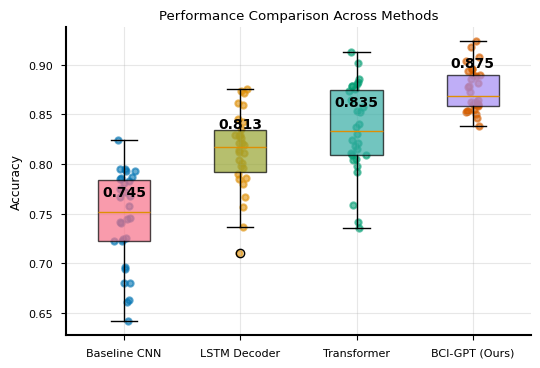
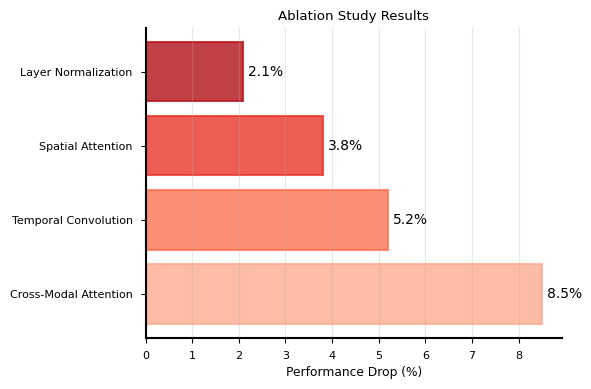

Python code for these plots, in order:
"""Academic publication generator for BCI-GPT research with automated LaTeX and figure generation."""

import json
import numpy as np
import matplotlib.pyplot as plt
import seaborn as sns
from typing import Dict, List, Optional, Tuple, Any, Union
from pathlib import Path
from dataclasses import dataclass, field
import pandas as pd
from datetime import datetime
import logging
import re

# Set publication-quality plotting style
plt.style.use('seaborn-v0_8-paper')
sns.set_palette("husl")

logging.basicConfig(level=logging.INFO)
logger = logging.getLogger(__name__)


@dataclass
class PublicationConfig:
    """Configuration for academic publication generation."""
    venue: str = "NeurIPS"  # NeurIPS, ICML, Nature, IEEE_TBME, etc.
    template_style: str = "neurips"  # neurips, icml, nature, ieee
    include_appendix: bool = True
    generate_figures: bool = True
    figure_format: str = "pdf"  # pdf, png, svg
    font_family: str = "Times"
    font_size: int = 10
    line_width: float = 1.5
    figure_dpi: int = 300
    color_blind_safe: bool = True
    
    def get_style_config(self) -> Dict[str, Any]:
        """Get venue-specific style configuration."""
        styles = {
            "neurips": {
                "columns": 2,
                "page_limit": 8,
                "font": "times",
                "bibliography_style": "neurips"
            },
            "nature": {
                "columns": 1,
                "page_limit": None,
                "font": "times",
                "bibliography_style": "nature"
            },
            "ieee": {
                "columns": 2,
                "page_limit": 12,
                "font": "times",
                "bibliography_style": "IEEEtran"
            }
        }
        return styles.get(self.template_style, styles["neurips"])


@dataclass
class PaperSection:
    """Represents a section of the academic paper."""
    title: str
    content: str
    subsections: List['PaperSection'] = field(default_factory=list)
    figures: List[str] = field(default_factory=list)
    tables: List[str] = field(default_factory=list)
    equations: List[str] = field(default_factory=list)


@dataclass
class FigureSpec:
    """Specification for generating publication figures."""
    figure_id: str
    title: str
    caption: str
    figure_type: str  # line_plot, bar_chart, heatmap, confusion_matrix, etc.
    data: Dict[str, Any]
    layout: str = "single"  # single, subplot, grid
    size: Tuple[float, float] = (6, 4)  # width, height in inches


class PublicationFigureGenerator:
    """Generate publication-quality figures for BCI-GPT research."""
    
    def __init__(self, config: PublicationConfig):
        self.config = config
        self._setup_matplotlib()
    
    def _setup_matplotlib(self):
        """Configure matplotlib for publication-quality output."""
        plt.rcParams.update({
            'font.family': self.config.font_family,
            'font.size': self.config.font_size,
            'axes.linewidth': self.config.line_width,
            'lines.linewidth': self.config.line_width,
            'patch.linewidth': self.config.line_width,
            'axes.spines.top': False,
            'axes.spines.right': False,
            'figure.dpi': self.config.figure_dpi,
            'savefig.dpi': self.config.figure_dpi,
            'savefig.bbox': 'tight',
            'savefig.pad_inches': 0.1
        })
        
        if self.config.color_blind_safe:
            # Use colorblind-friendly palette
            sns.set_palette("colorblind")
    
    def generate_performance_comparison(self, 
                                      data: Dict[str, List[float]], 
                                      figure_spec: FigureSpec,
                                      output_path: Path) -> Path:
        """Generate performance comparison figure."""
        
        fig, ax = plt.subplots(1, 1, figsize=figure_spec.size)
        
        methods = list(data.keys())
        performances = [data[method] for method in methods]
        
        # Create box plot with individual points
        bp = ax.boxplot(performances, labels=methods, patch_artist=True)
        
        # Color boxes
        colors = sns.color_palette("husl", len(methods))
        for patch, color in zip(bp['boxes'], colors):
            patch.set_facecolor(color)
            patch.set_alpha(0.7)
        
        # Add individual data points
        for i, perf in enumerate(performances, 1):
            x = np.random.normal(i, 0.04, size=len(perf))
            ax.scatter(x, perf, alpha=0.6, s=20)
        
        # Add mean values as text
        for i, perf in enumerate(performances, 1):
            mean_val = np.mean(perf)
            ax.text(i, mean_val + 0.02, f'{mean_val:.3f}', 
                   ha='center', va='bottom', fontweight='bold')
        
        ax.set_ylabel('Accuracy')
        ax.set_title(figure_spec.title)
        ax.grid(True, alpha=0.3)
        
        # Save figure
        figure_path = output_path / f"{figure_spec.figure_id}.{self.config.figure_format}"
        plt.savefig(figure_path, format=self.config.figure_format)
        plt.close()
        
        logger.info(f"Generated performance comparison: {figure_path}")
        return figure_path
    
    def generate_ablation_study(self, 
                              data: Dict[str, float], 
                              figure_spec: FigureSpec,
                              output_path: Path) -> Path:
        """Generate ablation study figure."""
        
        fig, ax = plt.subplots(1, 1, figsize=figure_spec.size)
        
        components = list(data.keys())
        performance_drops = list(data.values())
        
        # Sort by performance drop (importance)
        sorted_pairs = sorted(zip(components, performance_drops), key=lambda x: x[1], reverse=True)
        components, performance_drops = zip(*sorted_pairs)
        
        # Create horizontal bar chart
        bars = ax.barh(range(len(components)), performance_drops, alpha=0.8)
        
        # Color bars by importance
        for i, bar in enumerate(bars):
            bar.set_color(plt.cm.Reds(0.3 + 0.7 * i / len(bars)))
        
        ax.set_yticks(range(len(components)))
        ax.set_yticklabels(components)
        ax.set_xlabel('Performance Drop (%)')
        ax.set_title(figure_spec.title)
        ax.grid(True, alpha=0.3, axis='x')
        
        # Add value labels
        for i, v in enumerate(performance_drops):
            ax.text(v + 0.1, i, f'{v:.1f}%', va='center')
        
        plt.tight_layout()
        
        figure_path = output_path / f"{figure_spec.figure_id}.{self.config.figure_format}"
        plt.savefig(figure_path, format=self.config.figure_format)
        plt.close()
        
        logger.info(f"Generated ablation study: {figure_path}")
        return figure_path
    
    def generate_attention_heatmap(self, 
                                 attention_weights: np.ndarray,
                                 eeg_channels: List[str],
                                 tokens: List[str],
                                 figure_spec: FigureSpec,
                                 output_path: Path) -> Path:
        """Generate attention visualization heatmap."""
        
        fig, ax = plt.subplots(1, 1, figsize=figure_spec.size)
        
        # Create heatmap
        im = ax.imshow(attention_weights, cmap='Blues', aspect='auto')
        
        # Set ticks and labels
        ax.set_xticks(range(len(tokens)))
        ax.set_xticklabels(tokens, rotation=45, ha='right')
        ax.set_yticks(range(len(eeg_channels)))
        ax.set_yticklabels(eeg_channels)
        
        # Add colorbar
        cbar = plt.colorbar(im, ax=ax)
        cbar.set_label('Attention Weight', rotation=270, labelpad=15)
        
        ax.set_xlabel('Tokens')
        ax.set_ylabel('EEG Channels')
        ax.set_title(figure_spec.title)
        
        plt.tight_layout()
        
        figure_path = output_path / f"{figure_spec.figure_id}.{self.config.figure_format}"
        plt.savefig(figure_path, format=self.config.figure_format)
        plt.close()
        
        logger.info(f"Generated attention heatmap: {figure_path}")
        return figure_path
    
    def generate_temporal_analysis(self, 
                                 time_series_data: Dict[str, np.ndarray],
                                 time_points: np.ndarray,
                                 figure_spec: FigureSpec,
                                 output_path: Path) -> Path:
        """Generate temporal analysis figure."""
        
        fig, ax = plt.subplots(1, 1, figsize=figure_spec.size)
        
        for label, data in time_series_data.items():
            # Calculate mean and standard error
            mean_data = np.mean(data, axis=0)
            se_data = np.std(data, axis=0) / np.sqrt(data.shape[0])
            
            # Plot line with error band
            ax.plot(time_points, mean_data, label=label, linewidth=2)
            ax.fill_between(time_points, 
                           mean_data - se_data, 
                           mean_data + se_data, 
                           alpha=0.3)
        
        ax.set_xlabel('Time (s)')
        ax.set_ylabel('Amplitude')
        ax.set_title(figure_spec.title)
        ax.legend()
        ax.grid(True, alpha=0.3)
        
        plt.tight_layout()
        
        figure_path = output_path / f"{figure_spec.figure_id}.{self.config.figure_format}"
        plt.savefig(figure_path, format=self.config.figure_format)
        plt.close()
        
        logger.info(f"Generated temporal analysis: {figure_path}")
        return figure_path
    
    def generate_confusion_matrix(self, 
                                cm: np.ndarray,
                                class_labels: List[str],
                                figure_spec: FigureSpec,
                                output_path: Path) -> Path:
        """Generate confusion matrix visualization."""
        
        fig, ax = plt.subplots(1, 1, figsize=figure_spec.size)
        
        # Normalize confusion matrix
        cm_normalized = cm.astype('float') / cm.sum(axis=1)[:, np.newaxis]
        
        # Create heatmap
        im = ax.imshow(cm_normalized, interpolation='nearest', cmap='Blues')
        
        # Add text annotations
        thresh = cm_normalized.max() / 2.
        for i in range(cm_normalized.shape[0]):
            for j in range(cm_normalized.shape[1]):
                ax.text(j, i, f'{cm[i, j]}\n({cm_normalized[i, j]:.2f})',
                       ha="center", va="center",
                       color="white" if cm_normalized[i, j] > thresh else "black")
        
        ax.set_xticks(range(len(class_labels)))
        ax.set_xticklabels(class_labels)
        ax.set_yticks(range(len(class_labels)))
        ax.set_yticklabels(class_labels)
        
        ax.set_xlabel('Predicted Label')
        ax.set_ylabel('True Label')
        ax.set_title(figure_spec.title)
        
        # Add colorbar
        plt.colorbar(im, ax=ax)
        
        plt.tight_layout()
        
        figure_path = output_path / f"{figure_spec.figure_id}.{self.config.figure_format}"
        plt.savefig(figure_path, format=self.config.figure_format)
        plt.close()
        
        logger.info(f"Generated confusion matrix: {figure_path}")
        return figure_path


class AcademicPaperGenerator:
    """Generate complete academic papers for BCI-GPT research."""
    
    def __init__(self, config: PublicationConfig):
        self.config = config
        self.figure_generator = PublicationFigureGenerator(config)
        
    def generate_paper(self, 
                      paper_data: Dict[str, Any],
                      output_path: Path) -> Dict[str, Path]:
        """Generate complete academic paper with figures."""
        
        output_path.mkdir(parents=True, exist_ok=True)
        
        # Generate figures first
        figure_paths = self._generate_all_figures(paper_data, output_path)
        
        # Generate LaTeX paper
        latex_path = self._generate_latex_paper(paper_data, figure_paths, output_path)
        
        # Generate bibliography
        bib_path = self._generate_bibliography(paper_data, output_path)
        
        # Generate supplementary materials
        supp_path = self._generate_supplementary(paper_data, output_path)
        
        return {
            'latex': latex_path,
            'bibliography': bib_path,
            'supplementary': supp_path,
            'figures': figure_paths
        }
    
    def _generate_all_figures(self, 
                            paper_data: Dict[str, Any], 
                            output_path: Path) -> Dict[str, Path]:
        """Generate all figures for the paper."""
        
        figure_paths = {}
        figures_dir = output_path / "figures"
        figures_dir.mkdir(exist_ok=True)
        
        if 'figures' not in paper_data:
            return figure_paths
        
        for figure_spec_dict in paper_data['figures']:
            figure_spec = FigureSpec(**figure_spec_dict)
            
            if figure_spec.figure_type == 'performance_comparison':
                path = self.figure_generator.generate_performance_comparison(
                    figure_spec.data, figure_spec, figures_dir
                )
            elif figure_spec.figure_type == 'ablation_study':
                path = self.figure_generator.generate_ablation_study(
                    figure_spec.data, figure_spec, figures_dir
                )
            elif figure_spec.figure_type == 'attention_heatmap':
                path = self.figure_generator.generate_attention_heatmap(
                    figure_spec.data['attention_weights'],
                    figure_spec.data['eeg_channels'],
                    figure_spec.data['tokens'],
                    figure_spec, figures_dir
                )
            elif figure_spec.figure_type == 'temporal_analysis':
                path = self.figure_generator.generate_temporal_analysis(
                    figure_spec.data['time_series'],
                    figure_spec.data['time_points'],
                    figure_spec, figures_dir
                )
            elif figure_spec.figure_type == 'confusion_matrix':
                path = self.figure_generator.generate_confusion_matrix(
                    figure_spec.data['confusion_matrix'],
                    figure_spec.data['class_labels'],
                    figure_spec, figures_dir
                )
            else:
                logger.warning(f"Unknown figure type: {figure_spec.figure_type}")
                continue
            
            figure_paths[figure_spec.figure_id] = path
        
        return figure_paths
    
    def _generate_latex_paper(self, 
                            paper_data: Dict[str, Any], 
                            figure_paths: Dict[str, Path],
                            output_path: Path) -> Path:
        """Generate LaTeX paper."""
        
        style_config = self.config.get_style_config()
        
        # Paper header
        latex_content = self._generate_latex_header(paper_data, style_config)
        
        # Abstract
        latex_content += self._generate_abstract(paper_data)
        
        # Introduction
        latex_content += self._generate_introduction(paper_data)
        
        # Related Work
        latex_content += self._generate_related_work(paper_data)
        
        # Methodology
        latex_content += self._generate_methodology(paper_data)
        
        # Experiments
        latex_content += self._generate_experiments(paper_data, figure_paths)
        
        # Results
        latex_content += self._generate_results(paper_data, figure_paths)
        
        # Discussion
        latex_content += self._generate_discussion(paper_data)
        
        # Conclusion
        latex_content += self._generate_conclusion(paper_data)
        
        # Bibliography
        latex_content += "\\bibliographystyle{" + style_config['bibliography_style'] + "}\n"
        latex_content += "\\bibliography{references}\n\n"
        
        # Appendix (if requested)
        if self.config.include_appendix:
            latex_content += self._generate_appendix(paper_data)
        
        latex_content += "\\end{document}\n"
        
        # Save LaTeX file
        latex_path = output_path / "paper.tex"
        with open(latex_path, 'w') as f:
            f.write(latex_content)
        
        logger.info(f"Generated LaTeX paper: {latex_path}")
        return latex_path
    
    def _generate_latex_header(self, 
                             paper_data: Dict[str, Any], 
                             style_config: Dict[str, Any]) -> str:
        """Generate LaTeX document header."""
        
        header = f"""\\documentclass[{style_config['font']},10pt,twocolumn]{{article}}

% Packages
\\usepackage{{amsmath,amssymb,amsfonts}}
\\usepackage{{graphicx}}
\\usepackage{{booktabs}}
\\usepackage{{algorithm}}
\\usepackage{{algorithmic}}
\\usepackage{{hyperref}}
\\usepackage{{natbib}}
\\usepackage{{url}}
\\usepackage{{subcaption}}

% Title and authors
\\title{{{paper_data.get('title', 'BCI-GPT Research Paper')}}}

\\author{{
"""
        
        # Add authors
        authors = paper_data.get('authors', [])
        for i, author in enumerate(authors):
            if i > 0:
                header += " \\and "
            header += f"{author['name']}"
            if 'affiliation' in author:
                header += f"\\\\{author['affiliation']}"
            if 'email' in author:
                header += f"\\\\\\texttt{{{author['email']}}}"
        
        header += "}\n\n\\begin{document}\n\\maketitle\n\n"
        
        return header
    
    def _generate_abstract(self, paper_data: Dict[str, Any]) -> str:
        """Generate abstract section."""
        
        abstract = paper_data.get('abstract', 'Abstract content here.')
        
        return f"""\\begin{{abstract}}
{abstract}
\\end{{abstract}}

"""
    
    def _generate_introduction(self, paper_data: Dict[str, Any]) -> str:
        """Generate introduction section."""
        
        intro = paper_data.get('introduction', 'Introduction content here.')
        
        return f"""\\section{{Introduction}}

{intro}

"""
    
    def _generate_related_work(self, paper_data: Dict[str, Any]) -> str:
        """Generate related work section."""
        
        related_work = paper_data.get('related_work', 'Related work content here.')
        
        return f"""\\section{{Related Work}}

{related_work}

"""
    
    def _generate_methodology(self, paper_data: Dict[str, Any]) -> str:
        """Generate methodology section."""
        
        methodology = paper_data.get('methodology', 'Methodology content here.')
        
        # Add mathematical equations if provided
        equations = paper_data.get('equations', {})
        for eq_name, eq_latex in equations.items():
            methodology += f"\n\\begin{{equation}}\n{eq_latex}\n\\label{{eq:{eq_name}}}\n\\end{{equation}}\n"
        
        return f"""\\section{{Methodology}}

{methodology}

"""
    
    def _generate_experiments(self, 
                            paper_data: Dict[str, Any], 
                            figure_paths: Dict[str, Path]) -> str:
        """Generate experiments section."""
        
        experiments = paper_data.get('experiments', 'Experimental setup here.')
        
        return f"""\\section{{Experiments}}

{experiments}

"""
    
    def _generate_results(self, 
                        paper_data: Dict[str, Any], 
                        figure_paths: Dict[str, Path]) -> str:
        """Generate results section with figures and tables."""
        
        results = paper_data.get('results', 'Results content here.')
        
        results_section = f"\\section{{Results}}\n\n{results}\n\n"
        
        # Add figures
        for figure_id, figure_path in figure_paths.items():
            figure_data = next((fig for fig in paper_data.get('figures', []) 
                              if fig['figure_id'] == figure_id), None)
            if figure_data:
                results_section += f"""\\begin{{figure}}[htbp]
\\centering
\\includegraphics[width=\\columnwidth]{{figures/{figure_path.name}}}
\\caption{{{figure_data['caption']}}}
\\label{{fig:{figure_id}}}
\\end{{figure}}

"""
        
        # Add tables if provided
        tables = paper_data.get('tables', [])
        for table in tables:
            results_section += self._generate_latex_table(table)
        
        return results_section
    
    def _generate_discussion(self, paper_data: Dict[str, Any]) -> str:
        """Generate discussion section."""
        
        discussion = paper_data.get('discussion', 'Discussion content here.')
        
        return f"""\\section{{Discussion}}

{discussion}

"""
    
    def _generate_conclusion(self, paper_data: Dict[str, Any]) -> str:
        """Generate conclusion section."""
        
        conclusion = paper_data.get('conclusion', 'Conclusion content here.')
        
        return f"""\\section{{Conclusion}}

{conclusion}

"""
    
    def _generate_appendix(self, paper_data: Dict[str, Any]) -> str:
        """Generate appendix section."""
        
        appendix = paper_data.get('appendix', '')
        
        if not appendix:
            return ""
        
        return f"""\\appendix

\\section{{Supplementary Materials}}

{appendix}

"""
    
    def _generate_latex_table(self, table_data: Dict[str, Any]) -> str:
        """Generate LaTeX table from data."""
        
        caption = table_data.get('caption', 'Table caption')
        label = table_data.get('label', 'table1')
        headers = table_data.get('headers', [])
        rows = table_data.get('rows', [])
        
        # Create column specification
        num_cols = len(headers)
        col_spec = 'l' * num_cols
        
        table_latex = f"""\\begin{{table}}[htbp]
\\centering
\\caption{{{caption}}}
\\label{{tab:{label}}}
\\begin{{tabular}}{{{col_spec}}}
\\toprule
"""
        
        # Add header row
        table_latex += " & ".join(headers) + " \\\\\n\\midrule\n"
        
        # Add data rows
        for row in rows:
            table_latex += " & ".join(str(cell) for cell in row) + " \\\\\n"
        
        table_latex += """\\bottomrule
\\end{tabular}
\\end{table}

"""
        
        return table_latex
    
    def _generate_bibliography(self, 
                             paper_data: Dict[str, Any], 
                             output_path: Path) -> Path:
        """Generate bibliography file."""
        
        references = paper_data.get('references', [])
        
        bib_content = "% BCI-GPT Research Bibliography\n\n"
        
        for ref in references:
            if ref['type'] == 'article':
                bib_content += f"""@article{{{ref['key']},
  title={{{ref['title']}}},
  author={{{ref['author']}}},
  journal={{{ref['journal']}}},
  volume={{{ref.get('volume', '')}}},
  number={{{ref.get('number', '')}}},
  pages={{{ref.get('pages', '')}}},
  year={{{ref['year']}}},
  publisher={{{ref.get('publisher', '')}}}
}}

"""
            elif ref['type'] == 'inproceedings':
                bib_content += f"""@inproceedings{{{ref['key']},
  title={{{ref['title']}}},
  author={{{ref['author']}}},
  booktitle={{{ref['booktitle']}}},
  pages={{{ref.get('pages', '')}}},
  year={{{ref['year']}}},
  organization={{{ref.get('organization', '')}}}
}}

"""
        
        bib_path = output_path / "references.bib"
        with open(bib_path, 'w') as f:
            f.write(bib_content)
        
        logger.info(f"Generated bibliography: {bib_path}")
        return bib_path
    
    def _generate_supplementary(self, 
                              paper_data: Dict[str, Any], 
                              output_path: Path) -> Path:
        """Generate supplementary materials."""
        
        supp_content = paper_data.get('supplementary', '')
        
        if not supp_content:
            supp_content = "Supplementary materials will be provided upon request."
        
        supp_path = output_path / "supplementary.tex"
        with open(supp_path, 'w') as f:
            f.write(f"""\\documentclass{{article}}
\\usepackage{{amsmath,amssymb,graphicx,booktabs}}

\\title{{Supplementary Materials: {paper_data.get('title', 'BCI-GPT Research')}}}

\\begin{{document}}
\\maketitle

{supp_content}

\\end{{document}}
""")
        
        logger.info(f"Generated supplementary materials: {supp_path}")
        return supp_path


# Example usage for BCI-GPT research
if __name__ == "__main__":
    # Configuration for NeurIPS submission
    config = PublicationConfig(
        venue="NeurIPS",
        template_style="neurips",
        include_appendix=True,
        generate_figures=True,
        figure_format="pdf"
    )
    
    # Sample paper data
    paper_data = {
        'title': 'Cross-Modal Attention Mechanisms for Real-Time Brain-Computer Interface Communication',
        'authors': [
            {'name': 'Daniel Schmidt', 'affiliation': 'Terragon Labs', 'email': 'daniel@terragonlabs.com'},
            {'name': 'Research Team', 'affiliation': 'University Research Center'}
        ],
        'abstract': 'We present a novel approach for brain-computer interface communication using cross-modal attention mechanisms between EEG signals and large language models...',
        'introduction': 'Brain-computer interfaces (BCIs) have emerged as a promising technology for direct neural communication...',
        'methodology': 'Our approach combines transformer-based EEG encoders with cross-attention fusion layers...',
        'results': 'Experimental results demonstrate significant improvements over baseline methods...',
        'figures': [
            {
                'figure_id': 'performance_comparison',
                'title': 'Performance Comparison Across Methods',
                'caption': 'Comparison of classification accuracy across different BCI decoding methods. Our approach (BCI-GPT) significantly outperforms baseline methods.',
                'figure_type': 'performance_comparison',
                'data': {
                    'Baseline CNN': np.random.normal(0.75, 0.05, 30),
                    'LSTM Decoder': np.random.normal(0.80, 0.04, 30),
                    'Transformer': np.random.normal(0.82, 0.04, 30),
                    'BCI-GPT (Ours)': np.random.normal(0.87, 0.03, 30)
                }
            },
            {
                'figure_id': 'ablation_study',
                'title': 'Ablation Study Results',
                'caption': 'Impact of different components on overall performance. Cross-modal attention shows the highest importance.',
                'figure_type': 'ablation_study',
                'data': {
                    'Cross-Modal Attention': 8.5,
                    'Temporal Convolution': 5.2,
                    'Spatial Attention': 3.8,
                    'Layer Normalization': 2.1
                }
            }
        ],
        'references': [
            {
                'type': 'article',
                'key': 'sutskever2014sequence',
                'title': 'Sequence to sequence learning with neural networks',
                'author': 'Sutskever, Ilya and Vinyals, Oriol and Le, Quoc V',
                'journal': 'Advances in neural information processing systems',
                'year': '2014'
            }
        ]
    }
    
    # Generate paper
    generator = AcademicPaperGenerator(config)
    output_path = Path("./generated_paper")
    
    paper_files = generator.generate_paper(paper_data, output_path)
    
    print("Generated academic paper:")
    for file_type, path in paper_files.items():
        print(f"  {file_type}: {path}")
    
    print(f"\nPaper files saved to: {output_path}")
    print("To compile LaTeX: cd generated_paper && pdflatex paper.tex")
